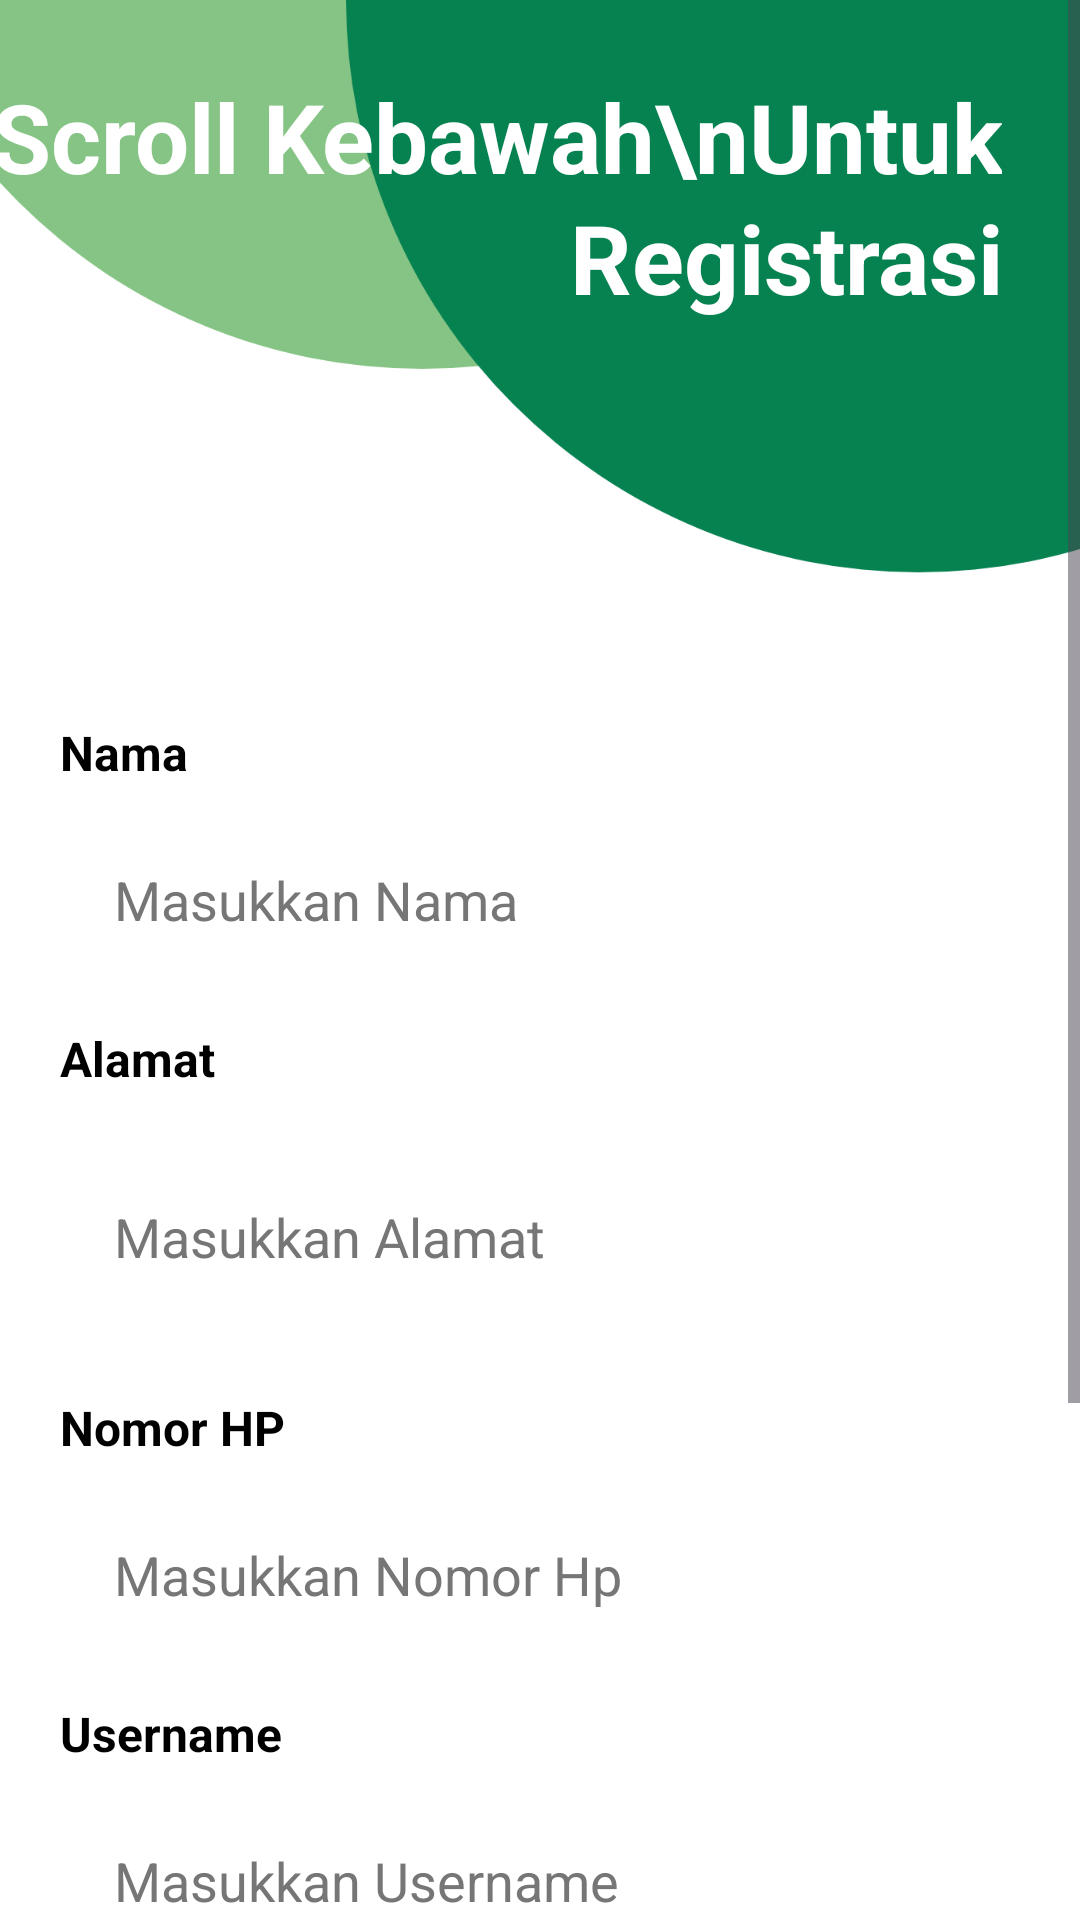

This screen was rendered from an Android layout file. Write that file and the resources it references.
<!-- AndroidManifest.xml: application theme Theme.AplikasiPenjualanPlafon -->
<!-- res/layout/activity_register.xml -->
<?xml version="1.0" encoding="utf-8"?>
<ScrollView
    xmlns:android="http://schemas.android.com/apk/res/android"
    xmlns:app="http://schemas.android.com/apk/res-auto"
    xmlns:tools="http://schemas.android.com/tools"
    android:layout_width="match_parent"
    android:layout_height="match_parent"
    tools:context=".ui.activity.register.RegisterActivity"
    android:background="@color/white">

    <androidx.constraintlayout.widget.ConstraintLayout
        android:layout_width="match_parent"
        android:layout_height="wrap_content">
        <ImageView
            android:id="@+id/ivTopHeader"
            android:layout_width="match_parent"
            android:layout_height="230dp"
            app:layout_constraintStart_toStartOf="parent"
            app:layout_constraintTop_toTopOf="parent"
            android:src="@drawable/top_background_register"
            android:scaleType="centerCrop"/>

        <TextView
            android:layout_width="wrap_content"
            android:layout_height="wrap_content"
            app:layout_constraintTop_toTopOf="parent"
            app:layout_constraintEnd_toEndOf="parent"
            android:layout_marginTop="24dp"
            android:layout_marginEnd="26dp"
            android:text="Scroll Kebawah\nUntuk Registrasi"
            android:textSize="32sp"
            android:textColor="@color/white"
            android:textStyle="bold"
            android:lineSpacingExtra="3dp"
            android:gravity="end"/>
        <LinearLayout
            android:layout_width="match_parent"
            android:layout_height="wrap_content"
            android:layout_marginTop="10dp"
            android:paddingBottom="22dp"
            android:paddingStart="20dp"
            android:paddingEnd="20dp"
            android:orientation="vertical"
            app:layout_constraintTop_toBottomOf="@id/ivTopHeader">

            <LinearLayout
                android:layout_width="match_parent"
                android:layout_height="wrap_content"
                android:orientation="vertical">
                <TextView
                    android:layout_width="match_parent"
                    android:layout_height="wrap_content"
                    android:layout_marginBottom="6dp"
                    android:text="Nama"
                    android:textSize="16sp"
                    android:textColor="@color/black"
                    android:textStyle="bold"/>
                <EditText
                    android:id="@+id/etEditNama"
                    android:layout_width="match_parent"
                    android:layout_height="wrap_content"
                    app:layout_constraintTop_toBottomOf="@id/title"
                    android:layout_marginTop="2dp"
                    android:padding="18dp"
                    android:background="@drawable/bg_card"
                    android:hint="Masukkan Nama"
                    android:textColorHint="@color/abuabu_tua"
                    android:inputType="text"
                    android:maxLength="30" />

                <TextView
                    android:layout_width="match_parent"
                    android:layout_height="wrap_content"
                    android:layout_marginTop="12dp"
                    android:layout_marginBottom="6dp"
                    android:text="Alamat"
                    android:textSize="16sp"
                    android:textColor="@color/black"
                    android:textStyle="bold"/>
                <EditText
                    android:id="@+id/etEditAlamat"
                    android:layout_width="match_parent"
                    android:layout_height="wrap_content"
                    app:layout_constraintTop_toBottomOf="@id/title"
                    android:layout_marginTop="2dp"
                    android:padding="18dp"
                    android:background="@drawable/bg_card"
                    android:hint="Masukkan Alamat"
                    android:textColorHint="@color/abuabu_tua"
                    android:inputType="textMultiLine"
                    android:lines="2"
                    android:maxLines="3"
                    android:maxLength="50" />

                <TextView
                    android:layout_width="match_parent"
                    android:layout_height="wrap_content"
                    android:layout_marginTop="12dp"
                    android:layout_marginBottom="6dp"
                    android:text="Nomor HP"
                    android:textSize="16sp"
                    android:textColor="@color/black"
                    android:textStyle="bold"/>
                <EditText
                    android:id="@+id/etEditNomorHp"
                    android:layout_width="match_parent"
                    android:layout_height="wrap_content"
                    android:layout_marginTop="2dp"
                    android:padding="18dp"
                    android:background="@drawable/bg_card"
                    android:hint="Masukkan Nomor Hp"
                    android:textColorHint="@color/abuabu_tua"
                    android:inputType="number"
                    android:maxLength="12" />

                <TextView
                    android:layout_width="match_parent"
                    android:layout_height="wrap_content"
                    android:layout_marginTop="12dp"
                    android:layout_marginBottom="6dp"
                    android:text="Username"
                    android:textSize="16sp"
                    android:textColor="@color/black"
                    android:textStyle="bold"/>
                <EditText
                    android:id="@+id/etEditUsername"
                    android:layout_width="match_parent"
                    android:layout_height="wrap_content"
                    app:layout_constraintTop_toBottomOf="@id/etEditNomorHp"
                    android:layout_marginTop="2dp"
                    android:padding="18dp"
                    android:background="@drawable/bg_card"
                    android:hint="Masukkan Username"
                    android:textColorHint="@color/abuabu_tua"
                    android:inputType="text"
                    android:maxLength="20" />

                <TextView
                    android:layout_width="match_parent"
                    android:layout_height="wrap_content"
                    android:layout_marginTop="12dp"
                    android:layout_marginBottom="6dp"
                    android:text="Password"
                    android:textSize="16sp"
                    android:textColor="@color/black"
                    android:textStyle="bold"/>
                <EditText
                    android:id="@+id/etEditPassword"
                    android:layout_width="match_parent"
                    android:layout_height="wrap_content"
                    app:layout_constraintTop_toBottomOf="@id/etEditUsername"
                    android:layout_marginTop="2dp"
                    android:padding="18dp"
                    android:background="@drawable/bg_card"
                    android:hint="Masukkan Password"
                    android:textColorHint="@color/abuabu_tua"
                    android:inputType="textPassword"
                    android:maxLength="20"/>
            </LinearLayout>

            <LinearLayout
                android:layout_width="match_parent"
                android:layout_height="wrap_content"
                android:layout_marginTop="14dp"
                android:orientation="horizontal">
                <TextView
                    android:id="@+id/titleKeterangan"
                    android:layout_width="wrap_content"
                    android:layout_height="wrap_content"
                    app:layout_constraintTop_toBottomOf="@id/etPassword"
                    app:layout_constraintStart_toStartOf="parent"
                    android:text="Sudah Punya Akun? "
                    android:textColor="@color/black"
                    android:textSize="14sp"/>
                <TextView
                    android:id="@+id/tvLogin"
                    android:layout_width="wrap_content"
                    android:layout_height="wrap_content"
                    app:layout_constraintTop_toBottomOf="@id/etPassword"
                    app:layout_constraintStart_toEndOf="@+id/titleKeterangan"
                    android:layout_marginStart="3dp"
                    android:text="Login"
                    android:textColor="@color/primaryColor"
                    android:textSize="14sp"
                    android:textStyle="bold"/>
            </LinearLayout>

            <Button
                android:id="@+id/btnRegistrasi"
                android:layout_width="match_parent"
                android:layout_height="wrap_content"
                app:layout_constraintTop_toBottomOf="@id/titleKeterangan"
                android:layout_marginTop="14dp"
                android:text="REGISTRASI"
                android:textStyle="bold"
                android:textColor="@color/white"
                android:background="@drawable/bg_btn_action"/>
        </LinearLayout>
    </androidx.constraintlayout.widget.ConstraintLayout>

</ScrollView>
<!-- resources referenced by this layout -->
<resources>
  <color name="abuabu_tua">#767676</color>
  <color name="black">#FF000000</color>
  <color name="primaryColor">#068251</color>
  <color name="white">#FFFFFFFF</color>
  <!-- drawable bg_btn_action (drawable) -->
  <?xml version="1.0" encoding="utf-8"?>
  <shape xmlns:android="http://schemas.android.com/apk/res/android">
      <corners android:radius="8dp"/>
      <stroke android:width="1dp"
          android:color="@color/abuabu_muda"/>
      <solid android:color="@color/primaryColor"/>
      <padding android:top="12dp"
          android:bottom="12dp"
          android:left="12dp"
          android:right="12dp"/>
  </shape>
  <!-- drawable top_background_register: png bitmap (drawable, 23160 bytes) -->
  <style name="Theme.AplikasiPenjualanPlafon" parent="Base.Theme.AplikasiPenjualanPlafon" />
  <color name="abuabu_muda">#DDDDDD</color>
  <style name="Base.Theme.AplikasiPenjualanPlafon" parent="Theme.Material3.DayNight.NoActionBar">
          
           <item name="colorPrimary">@color/primaryColor</item>
          <item name="android:windowBackground">@color/white</item>
          <item name="android:itemBackground">@color/white</item>
          <item name="android:textColor">@color/black</item>
          <item name="android:textColorPrimary">@color/black</item>
      </style>
</resources>
